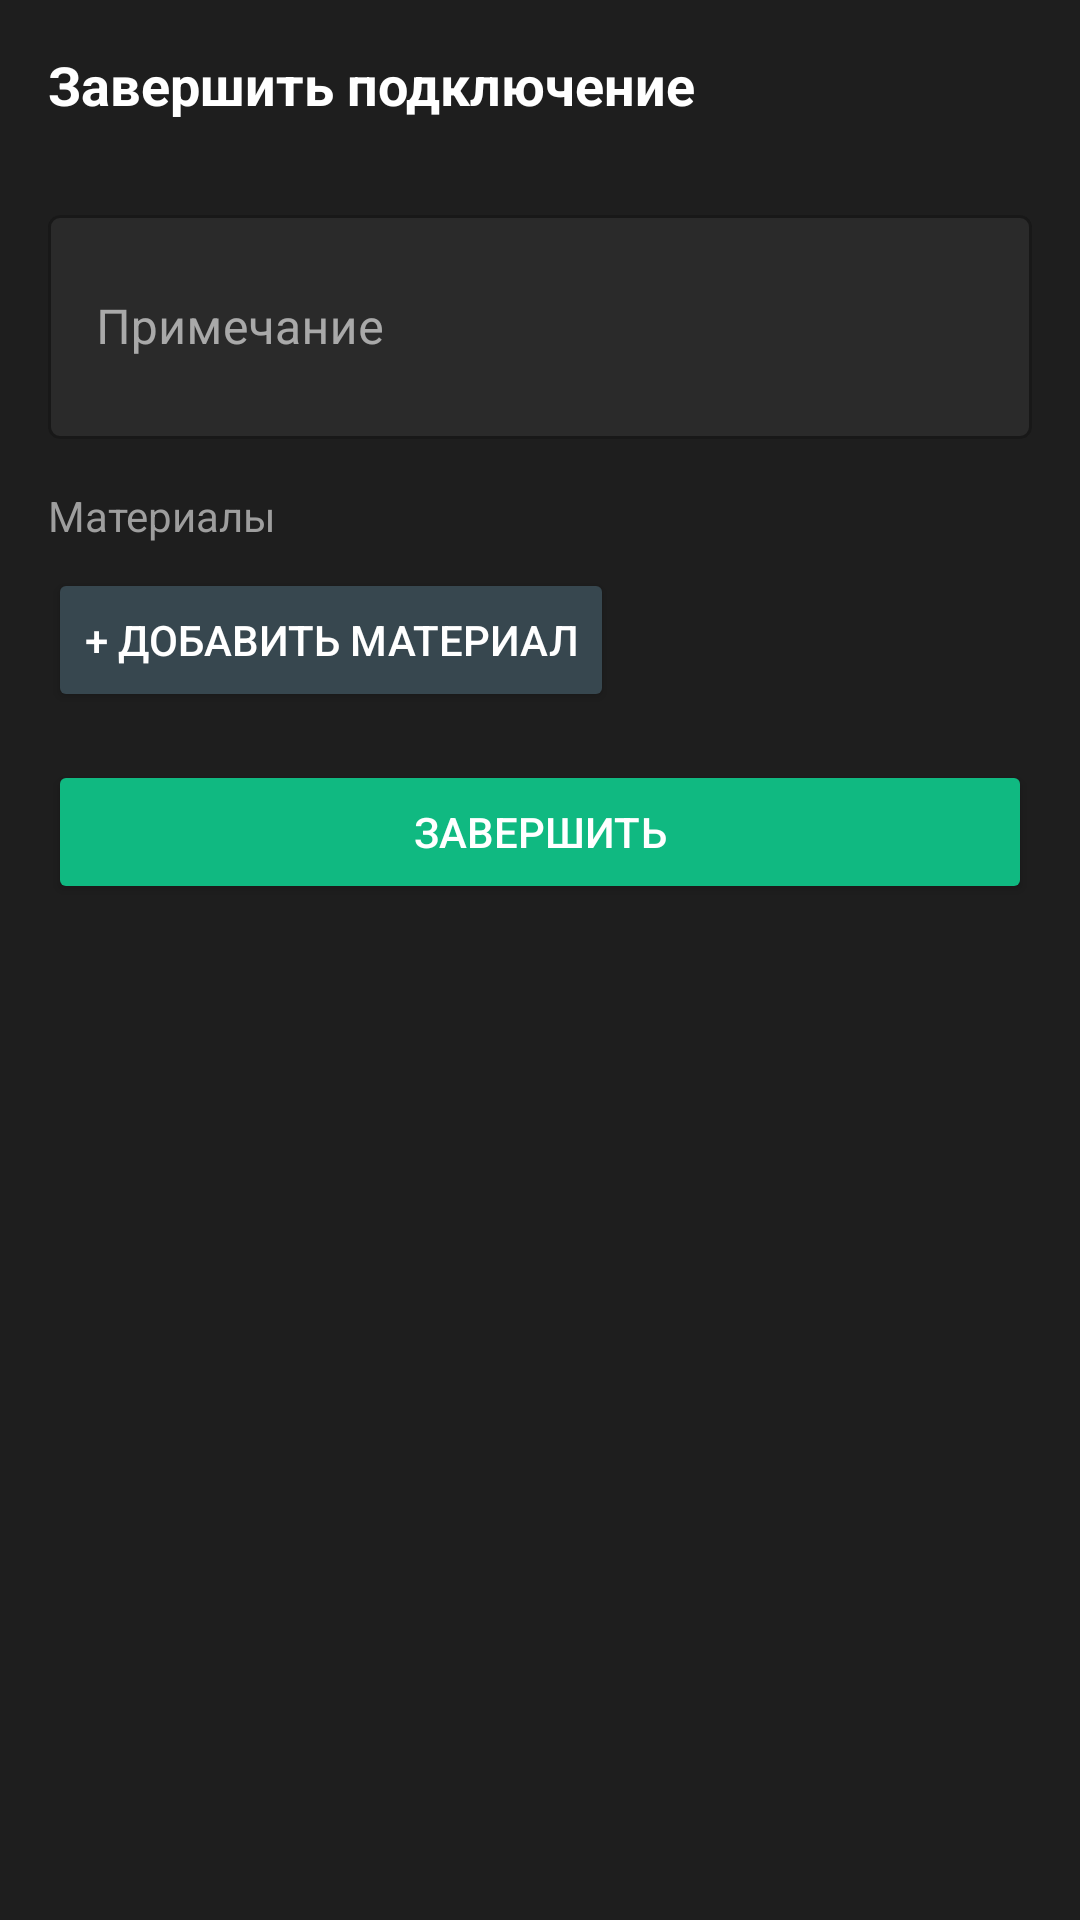

Write the Android layout XML for this screen, with the resource values it uses.
<!-- AndroidManifest.xml: application theme Theme.HelpDesk -->
<!-- res/layout/sheet_close_connection.xml -->
<?xml version="1.0" encoding="utf-8"?>
<ScrollView xmlns:android="http://schemas.android.com/apk/res/android"
    xmlns:app="http://schemas.android.com/apk/res-auto"
    android:layout_width="match_parent"
    android:layout_height="wrap_content"
    android:background="#1E1E1E">

    <LinearLayout
        android:layout_width="match_parent"
        android:layout_height="wrap_content"
        android:orientation="vertical"
        android:padding="16dp">

        <TextView
            android:layout_width="match_parent"
            android:layout_height="wrap_content"
            android:text="Завершить подключение"
            android:textSize="18sp"
            android:textStyle="bold"
            android:textColor="#FFFFFF"
            android:layout_marginBottom="16dp"/>

        <TextView
            android:id="@+id/tvError"
            android:layout_width="match_parent"
            android:layout_height="wrap_content"
            android:textSize="13sp"
            android:textColor="#EF4444"
            android:background="#2D1414"
            android:padding="10dp"
            android:layout_marginBottom="8dp"
            android:visibility="gone"/>

        <com.google.android.material.textfield.TextInputLayout
            android:layout_width="match_parent"
            android:layout_height="wrap_content"
            android:hint="Примечание"
            android:layout_marginTop="10dp"
            style="@style/Widget.MaterialComponents.TextInputLayout.OutlinedBox"
            app:boxStrokeColor="#888888"
            app:hintTextColor="#9E9E9E"
            app:boxBackgroundColor="#2A2A2A">

            <com.google.android.material.textfield.TextInputEditText
                android:id="@+id/etNotes"
                android:layout_width="match_parent"
                android:layout_height="wrap_content"
                android:textColor="#FFFFFF"
                android:background="@null"
                android:inputType="textMultiLine"
                android:minLines="2"
                android:maxLines="4"/>

        </com.google.android.material.textfield.TextInputLayout>

        
        <TextView
            android:layout_width="match_parent"
            android:layout_height="wrap_content"
            android:text="Материалы"
            android:textSize="14sp"
            android:textColor="#9E9E9E"
            android:layout_marginTop="16dp"
            android:layout_marginBottom="4dp"/>

        <androidx.recyclerview.widget.RecyclerView
            android:id="@+id/rvMaterials"
            android:layout_width="match_parent"
            android:layout_height="wrap_content"
            android:nestedScrollingEnabled="false"/>

        <Button
            android:id="@+id/btnAddMaterial"
            android:layout_width="wrap_content"
            android:layout_height="wrap_content"
            android:text="+ Добавить материал"
            android:layout_marginTop="4dp"
            android:backgroundTint="#37474F"/>

        <TextView
            android:id="@+id/tvTotal"
            android:layout_width="match_parent"
            android:layout_height="wrap_content"
            android:layout_marginTop="8dp"
            android:textSize="14sp"
            android:textColor="#4ADE80"
            android:textStyle="bold"
            android:visibility="gone"/>

        
        <TextView
            android:id="@+id/tvPromotionLabel"
            android:layout_width="match_parent"
            android:layout_height="wrap_content"
            android:text="Акция"
            android:textSize="14sp"
            android:textColor="#9E9E9E"
            android:layout_marginTop="16dp"
            android:layout_marginBottom="4dp"
            android:visibility="gone"/>

        <Spinner
            android:id="@+id/spinnerPromotion"
            android:layout_width="match_parent"
            android:layout_height="wrap_content"
            android:visibility="gone"/>

        <TextView
            android:id="@+id/tvPromotionPay"
            android:layout_width="match_parent"
            android:layout_height="wrap_content"
            android:layout_marginTop="8dp"
            android:textSize="14sp"
            android:textColor="#FBBF24"
            android:textStyle="bold"
            android:visibility="gone"/>

        <LinearLayout
            android:layout_width="match_parent"
            android:layout_height="wrap_content"
            android:orientation="horizontal"
            android:gravity="center_vertical"
            android:layout_marginTop="16dp">

            <ProgressBar
                android:id="@+id/progressSubmit"
                android:layout_width="wrap_content"
                android:layout_height="wrap_content"
                android:layout_marginEnd="8dp"
                android:visibility="gone"/>

            <Button
                android:id="@+id/btnSubmitClose"
                android:layout_width="match_parent"
                android:layout_height="48dp"
                android:text="Завершить"
                android:backgroundTint="#10B981"/>

        </LinearLayout>

    </LinearLayout>

</ScrollView>
<!-- resources referenced by this layout -->
<resources>
  <style name="Theme.HelpDesk" parent="Theme.MaterialComponents.DayNight.NoActionBar">
          
          <item name="colorPrimary">#1D4ED8</item>
          <item name="colorPrimaryVariant">#1E40AF</item>
          <item name="colorOnPrimary">#FFFFFF</item>
          <item name="colorSecondary">#3B82F6</item>
          <item name="colorOnSecondary">#FFFFFF</item>
          
          <item name="android:windowBackground">#121212</item>
          <item name="android:colorBackground">#121212</item>
          <item name="colorSurface">#1E1E1E</item>
          <item name="colorOnSurface">#FFFFFF</item>
          
          <item name="android:textColorPrimary">#FFFFFF</item>
          <item name="android:textColorSecondary">#AAAAAA</item>
          
          <item name="textInputStyle">@style/Widget.MaterialComponents.TextInputLayout.OutlinedBox</item>
          
          <item name="android:statusBarColor">#1D4ED8</item>
      </style>
</resources>
